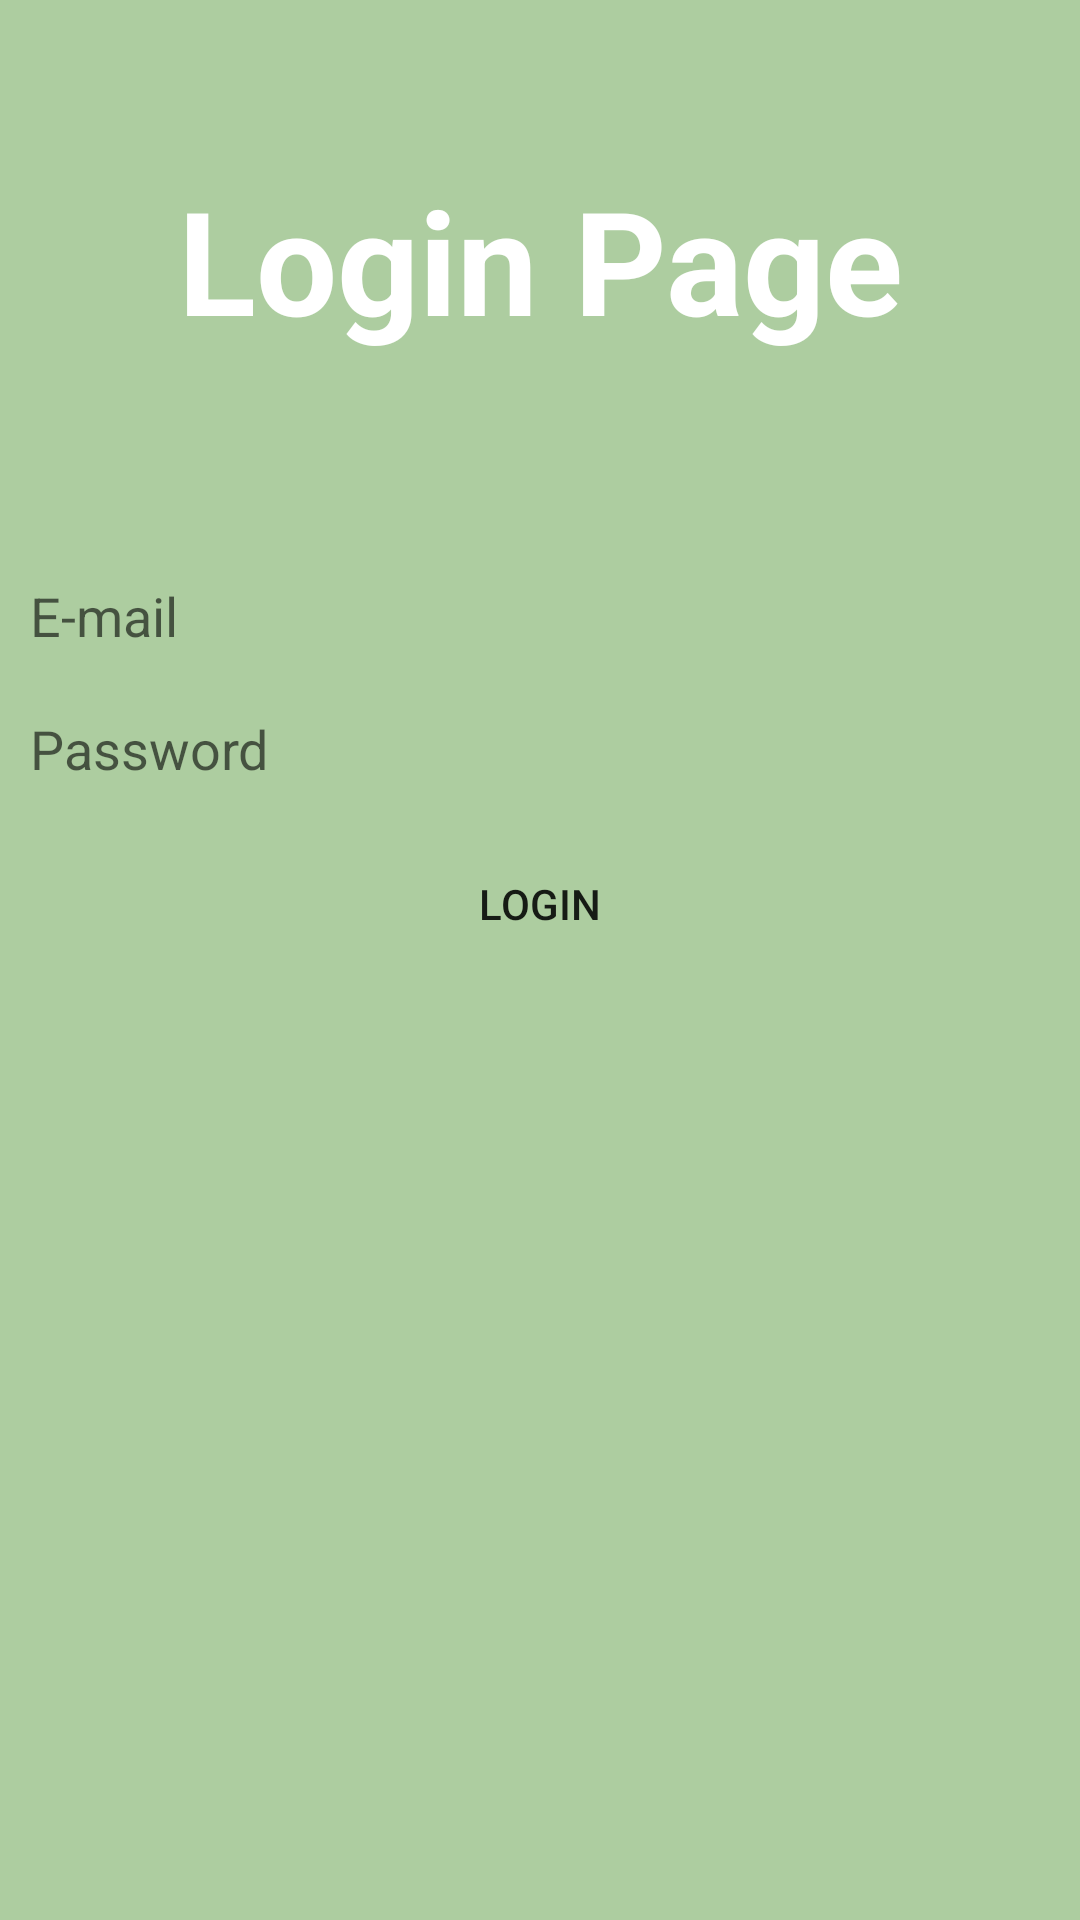

This screen was rendered from an Android layout file. Write that file and the resources it references.
<!-- AndroidManifest.xml: application theme Theme.Sogong_Project -->
<!-- res/layout/activity_login.xml -->
<?xml version="1.0" encoding="utf-8"?>
<LinearLayout xmlns:android="http://schemas.android.com/apk/res/android"
    xmlns:app="http://schemas.android.com/apk/res-auto"
    android:layout_width="match_parent"
    android:layout_height="match_parent"
    android:orientation="vertical">

    <TextView
        android:id="@+id/textView"
        android:layout_width="match_parent"
        android:layout_height="173dp"
        android:background="#ADCDA0"
        android:gravity="center"
        android:text="Login Page"
        android:textColor="@color/white"
        android:textSize="48sp"
        android:textStyle="bold" />

    <LinearLayout
        android:layout_width="match_parent"
        android:layout_height="598dp"
        android:layout_marginBottom="5dp"
        android:background="#ADCDA0"
        android:gravity="center_horizontal"
        android:orientation="vertical"
        android:padding="10dp"
        android:paddingLeft="10dp"
        android:paddingTop="4dp"
        android:paddingRight="10dp"
        android:paddingBottom="4dp">

        <EditText
            android:id="@+id/emailEditText"
            android:layout_width="360dp"
            android:layout_height="wrap_content"
            android:background="@drawable/radius"
            android:ems="10"
            android:hint="E-mail"
            android:inputType="textEmailAddress"
            android:padding="10dp" />

        <EditText
            android:id="@+id/passwordEditText"
            android:layout_width="360dp"
            android:layout_height="wrap_content"
            android:background="@drawable/radius"
            android:ems="10"
            android:hint="Password"
            android:inputType="textPassword"
            android:padding="10dp" />

        <Button
            android:id="@+id/loginButton"
            android:layout_width="137dp"
            android:layout_height="wrap_content"
            android:background="@drawable/radius"
            android:gravity="center_horizontal"
            android:padding="10dp"
            android:radius="10dp"
            android:text="Login"
            android:layout_marginTop="10dp"
            app:backgroundTint="#AB00960F"
            app:cornerRadius="10dp" />

    </LinearLayout>

</LinearLayout>
<!-- resources referenced by this layout -->
<resources>
  <style name="Theme.Sogong_Project" parent="Theme.MaterialComponents.DayNight.DarkActionBar">
          
          <item name="colorPrimary">@color/purple_500</item>
          <item name="colorPrimaryVariant">@color/purple_700</item>
          <item name="colorOnPrimary">@color/white</item>
          
          <item name="colorSecondary">@color/teal_200</item>
          <item name="colorSecondaryVariant">@color/teal_700</item>
          <item name="colorOnSecondary">@color/black</item>
          
          <item name="android:statusBarColor" tools:targetApi="l">?attr/colorPrimaryVariant</item>
          
      </style>
  <!-- not gathered from this repository: default colours our renderer supplied (Android Studio template values) -->
  <color name="purple_500">#FF6200EE</color>
  <color name="purple_700">#FF3700B3</color>
  <color name="teal_200">#FF03DAC5</color>
  <color name="teal_700">#FF018786</color>
  <color name="black">#FF000000</color>
  <color name="white">#FFFFFFFF</color>
</resources>
